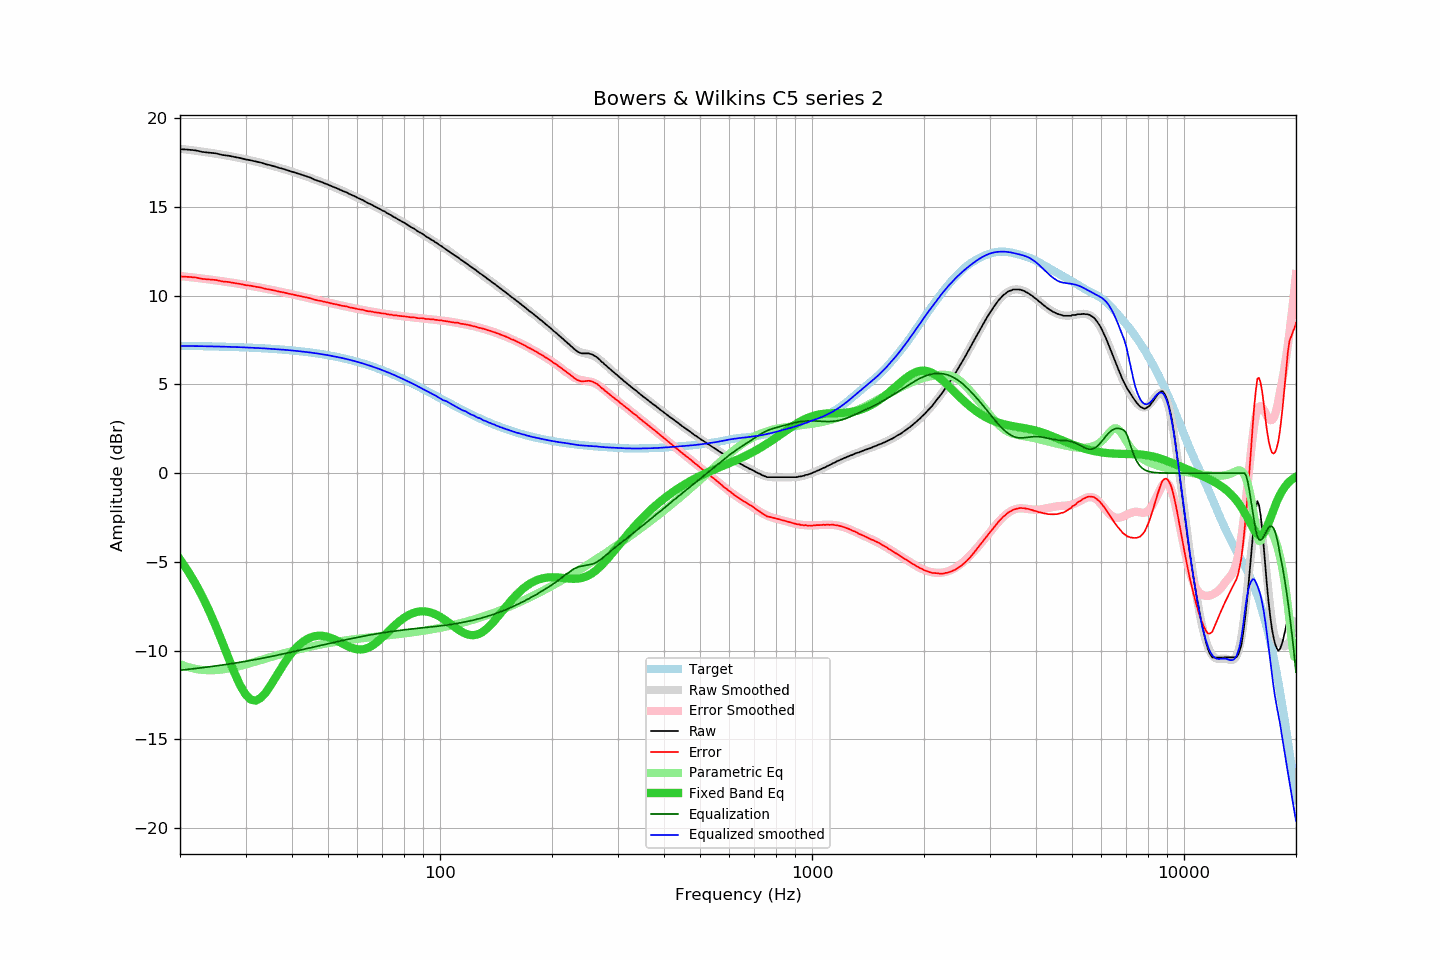

The table this chart was drawn from, first rows:
frequency, raw, error, smoothed, error_smoothed, equalization, parametric_eq, equalized_raw, equalized_smoothed, target
20, 18.25, 11.08, 18.27, 11.10, -11.10, -4.86, 7.15, 7.17, 7.17
21, 18.22, 11.06, 18.22, 11.06, -11.06, -5.51, 7.17, 7.16, 7.17
22, 18.18, 11.02, 18.16, 11.01, -11.01, -6.22, 7.18, 7.16, 7.16
23, 18.09, 10.94, 18.11, 10.96, -10.96, -6.98, 7.14, 7.15, 7.15
24, 18.05, 10.91, 18.05, 10.91, -10.91, -7.80, 7.14, 7.14, 7.14
25, 18.01, 10.88, 17.99, 10.86, -10.86, -8.65, 7.15, 7.14, 7.14
26, 17.92, 10.80, 17.93, 10.81, -10.81, -9.54, 7.11, 7.13, 7.13
27, 17.88, 10.77, 17.87, 10.76, -10.76, -10.41, 7.13, 7.12, 7.12
28, 17.81, 10.71, 17.81, 10.71, -10.71, -11.23, 7.11, 7.11, 7.10
29, 17.75, 10.66, 17.75, 10.66, -10.66, -11.94, 7.10, 7.09, 7.09
30, 17.67, 10.59, 17.69, 10.60, -10.60, -12.47, 7.07, 7.08, 7.08
31, 17.62, 10.56, 17.62, 10.55, -10.55, -12.76, 7.07, 7.07, 7.07
32, 17.55, 10.50, 17.55, 10.50, -10.50, -12.81, 7.06, 7.05, 7.05
33, 17.49, 10.45, 17.48, 10.44, -10.44, -12.66, 7.05, 7.04, 7.04
34, 17.40, 10.38, 17.41, 10.39, -10.39, -12.36, 7.01, 7.02, 7.02
35, 17.34, 10.34, 17.34, 10.34, -10.34, -11.98, 7.01, 7.00, 7.01
36, 17.27, 10.28, 17.27, 10.28, -10.28, -11.56, 6.99, 6.99, 6.99
37, 17.19, 10.22, 17.20, 10.23, -10.23, -11.15, 6.96, 6.97, 6.97
38, 17.13, 10.18, 17.13, 10.18, -10.18, -10.76, 6.95, 6.95, 6.95
39, 17.05, 10.12, 17.06, 10.13, -10.13, -10.42, 6.93, 6.93, 6.93
40, 16.98, 10.07, 16.99, 10.08, -10.08, -10.11, 6.91, 6.91, 6.91
41, 16.91, 10.02, 16.91, 10.03, -10.03, -9.85, 6.89, 6.89, 6.89
42, 16.84, 9.98, 16.84, 9.98, -9.98, -9.64, 6.87, 6.86, 6.87
43, 16.77, 9.93, 16.77, 9.93, -9.93, -9.47, 6.85, 6.84, 6.84
44, 16.70, 9.89, 16.69, 9.88, -9.88, -9.34, 6.82, 6.82, 6.82
45, 16.63, 9.84, 16.62, 9.83, -9.83, -9.25, 6.80, 6.79, 6.79
46, 16.53, 9.77, 16.55, 9.78, -9.78, -9.19, 6.75, 6.76, 6.76
47, 16.46, 9.73, 16.47, 9.74, -9.74, -9.16, 6.72, 6.73, 6.73
48, 16.40, 9.70, 16.40, 9.69, -9.69, -9.16, 6.71, 6.70, 6.71
49, 16.32, 9.65, 16.33, 9.65, -9.65, -9.19, 6.67, 6.67, 6.67
50, 16.25, 9.61, 16.25, 9.61, -9.61, -9.23, 6.64, 6.64, 6.64
51, 16.17, 9.56, 16.18, 9.57, -9.57, -9.29, 6.60, 6.61, 6.61
52, 16.10, 9.53, 16.10, 9.53, -9.53, -9.37, 6.57, 6.57, 6.58
53, 16.03, 9.49, 16.03, 9.49, -9.49, -9.45, 6.54, 6.54, 6.54
54, 15.95, 9.45, 15.96, 9.45, -9.45, -9.54, 6.50, 6.50, 6.51
55, 15.88, 9.41, 15.88, 9.42, -9.42, -9.63, 6.47, 6.47, 6.47
56, 15.82, 9.39, 15.81, 9.38, -9.38, -9.71, 6.44, 6.43, 6.43
57, 15.73, 9.34, 15.74, 9.35, -9.35, -9.78, 6.39, 6.39, 6.39
58, 15.66, 9.31, 15.66, 9.31, -9.31, -9.85, 6.35, 6.35, 6.35
59, 15.59, 9.28, 15.59, 9.28, -9.28, -9.89, 6.31, 6.31, 6.31
60, 15.51, 9.25, 15.52, 9.25, -9.25, -9.92, 6.26, 6.27, 6.27
61, 15.44, 9.22, 15.44, 9.22, -9.22, -9.93, 6.22, 6.22, 6.22
62, 15.38, 9.20, 15.37, 9.19, -9.19, -9.92, 6.19, 6.18, 6.18
63, 15.29, 9.16, 15.30, 9.16, -9.16, -9.89, 6.13, 6.13, 6.14
64, 15.21, 9.12, 15.23, 9.14, -9.14, -9.84, 6.08, 6.09, 6.09
65, 15.15, 9.11, 15.15, 9.11, -9.11, -9.77, 6.04, 6.04, 6.04
66, 15.08, 9.09, 15.08, 9.09, -9.09, -9.69, 6.00, 5.99, 6.00
67, 15.00, 9.05, 15.01, 9.06, -9.06, -9.59, 5.94, 5.95, 5.95
68, 14.94, 9.04, 14.94, 9.04, -9.04, -9.48, 5.90, 5.90, 5.90
69, 14.87, 9.02, 14.87, 9.02, -9.02, -9.37, 5.85, 5.85, 5.85
70, 14.79, 8.99, 14.80, 9.00, -9.00, -9.25, 5.80, 5.80, 5.80
71, 14.74, 8.99, 14.73, 8.98, -8.98, -9.12, 5.77, 5.75, 5.75
72, 14.65, 8.95, 14.66, 8.96, -8.96, -9.00, 5.69, 5.70, 5.70
73, 14.58, 8.94, 14.59, 8.94, -8.94, -8.87, 5.64, 5.65, 5.65
74, 14.52, 8.93, 14.52, 8.92, -8.92, -8.75, 5.60, 5.60, 5.60
75, 14.43, 8.89, 14.45, 8.91, -8.91, -8.64, 5.53, 5.54, 5.54
76, 14.38, 8.89, 14.38, 8.89, -8.89, -8.53, 5.49, 5.49, 5.49
77, 14.30, 8.87, 14.31, 8.87, -8.87, -8.42, 5.43, 5.44, 5.44
78, 14.24, 8.86, 14.24, 8.86, -8.86, -8.33, 5.39, 5.38, 5.38
79, 14.17, 8.84, 14.17, 8.84, -8.84, -8.24, 5.33, 5.33, 5.33
... 553 more rows
